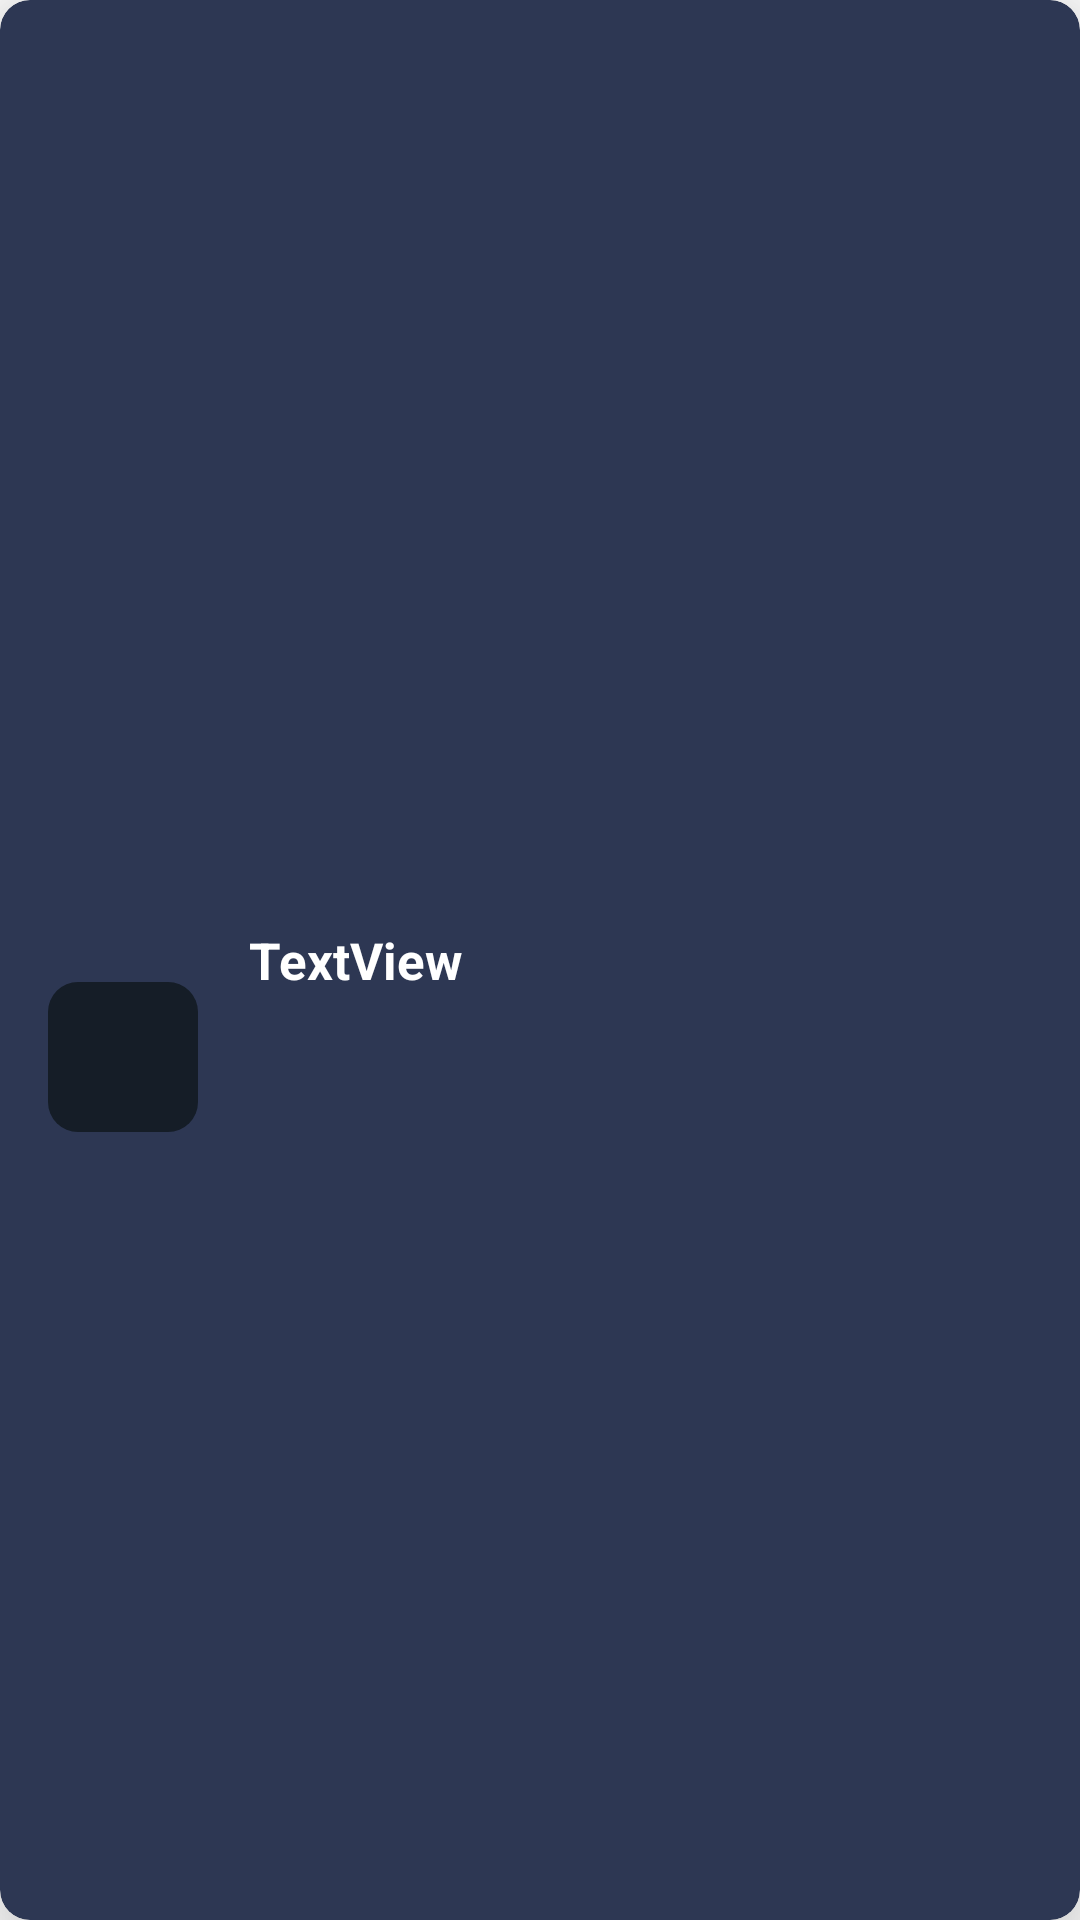

Write the Android layout XML for this screen, with the resource values it uses.
<!-- AndroidManifest.xml: application theme Theme.FIREFLY -->
<!-- res/layout/add_to_list_row.xml -->
<?xml version="1.0" encoding="utf-8"?>
<androidx.cardview.widget.CardView xmlns:android="http://schemas.android.com/apk/res/android"
    xmlns:app="http://schemas.android.com/apk/res-auto"
    xmlns:tools="http://schemas.android.com/tools"
    android:layout_width="match_parent"
    android:layout_height="60dp"
    app:cardElevation="20dp"
    app:cardBackgroundColor="@color/background_3"
    android:layout_marginVertical="5dp"
    app:cardCornerRadius="10dp"
    android:foreground="?android:attr/selectableItemBackground"
    android:clickable="true" >

    <androidx.constraintlayout.widget.ConstraintLayout
        android:layout_width="match_parent"
        android:layout_height="match_parent">

        <ImageView
            android:id="@+id/addTolistRowImage"
            android:layout_width="50dp"
            android:layout_height="50dp"
            android:layout_marginStart="16dp"
            android:background="@drawable/album_back_ground_defult_small"
            app:layout_constraintBottom_toBottomOf="parent"
            app:layout_constraintStart_toStartOf="parent"
            app:layout_constraintTop_toTopOf="parent"
            app:layout_constraintVertical_bias="0.555" />

        <TextView
            android:id="@+id/addTolistRowListName"
            android:layout_width="0dp"
            android:layout_height="wrap_content"
            android:layout_marginStart="17dp"
            android:ellipsize="end"
            android:layout_marginEnd="20dp"
            android:maxLines="1"
            android:text="TextView"
            android:textColor="@color/primary_text_color"
            android:textSize="17dp"
            android:textStyle="bold"
            app:layout_constraintBottom_toBottomOf="parent"
            app:layout_constraintEnd_toEndOf="parent"
            app:layout_constraintStart_toEndOf="@+id/addTolistRowImage"
            app:layout_constraintTop_toTopOf="parent" />

    </androidx.constraintlayout.widget.ConstraintLayout>
</androidx.cardview.widget.CardView>
<!-- resources referenced by this layout -->
<resources>
  <color name="background_3">#2D3753</color>
  <color name="primary_text_color">#FFFFFF</color>
  <!-- drawable album_back_ground_defult_small (drawable-v24) -->
  <?xml version="1.0" encoding="utf-8"?>
  <shape xmlns:android="http://schemas.android.com/apk/res/android">
      <corners android:radius="10dp"/>
      <solid android:color="@color/background_dark"/>
  </shape>
  <style name="Theme.FIREFLY" parent="Theme.MaterialComponents.DayNight.NoActionBar">
          
          <item name="android:windowNoTitle">true</item>
          <item name="colorPrimary">@color/background_1</item>
          <item name="colorPrimaryVariant">@color/background_1</item>
          <item name="colorOnPrimary">@color/white</item>
          
          <item name="colorSecondary">@color/foreground_2</item>
          <item name="colorSecondaryVariant">@color/foreground_1</item>
          <item name="colorOnSecondary">@color/black</item>
          
          <item name="android:statusBarColor" tools:targetApi="l">?attr/colorPrimaryVariant</item>
          
          <item name="popupMenuStyle">@style/BasePopupMenu</item>
      </style>
  <color name="background_dark">#151D27</color>
  <color name="background_1">#1F2432</color>
  <color name="white">#FFFFFFFF</color>
  <color name="foreground_2">#FF6B8E</color>
  <color name="foreground_1">#FF1D52</color>
  <color name="black">#FF000000</color>
  <style name="BasePopupMenu" parent="Widget.AppCompat.PopupMenu">
      <item name="android:layout_width">match_parent</item>
      <item name="android:layout_gravity">center</item>
      <item name="android:layout_height">wrap_content</item>
      <item name="android:textColor">@color/foreground_1</item>
      <item name="android:textSize">15dp</item>
      <item name="android:itemBackground">@color/background_dark</item>
  </style>
</resources>
